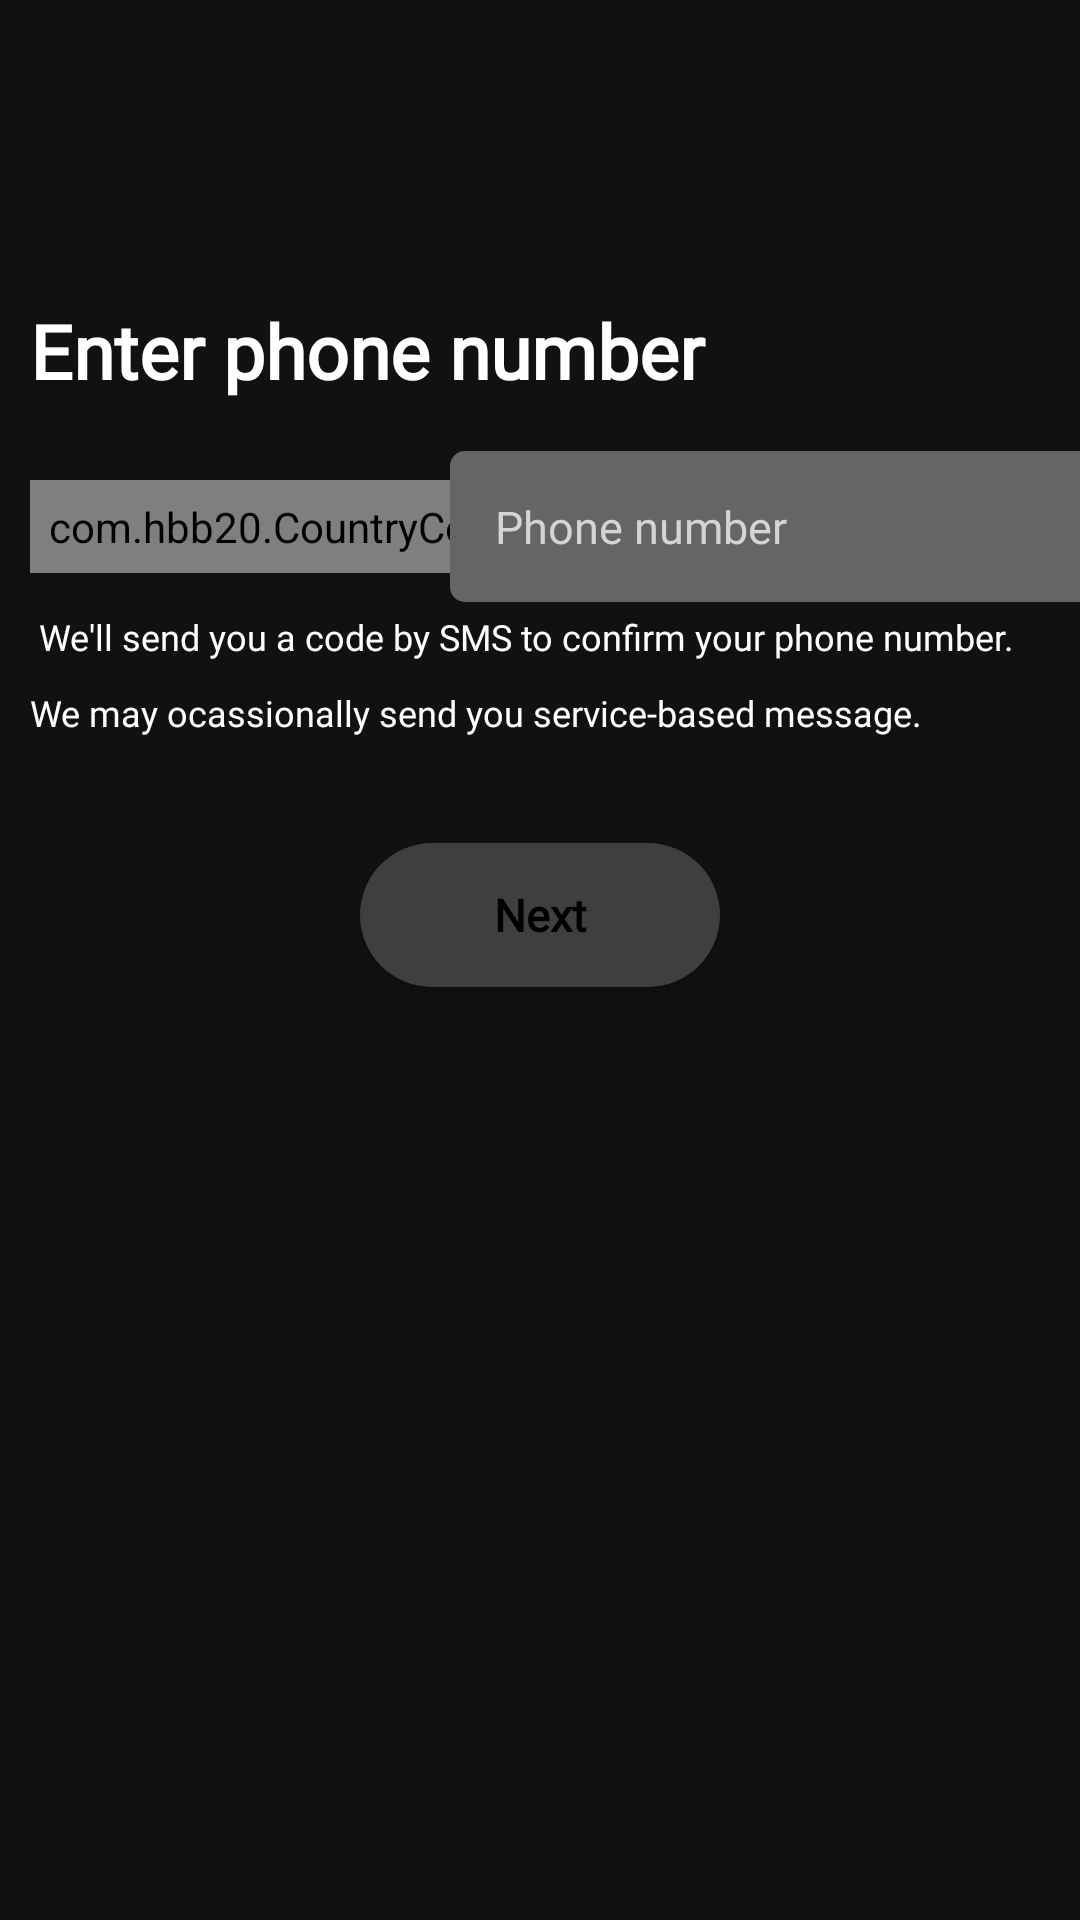

Layout XML and referenced resources for this Android screen:
<!-- AndroidManifest.xml: application theme Theme.SpotifyLogin -->
<!-- res/layout/activity_phone_number.xml -->
<?xml version="1.0" encoding="utf-8"?>
<androidx.constraintlayout.widget.ConstraintLayout xmlns:android="http://schemas.android.com/apk/res/android"
    xmlns:app="http://schemas.android.com/apk/res-auto"
    xmlns:tools="http://schemas.android.com/tools"
    android:layout_width="match_parent"
    android:layout_height="match_parent"
    android:background="#111111"
    tools:context=".phoneNumber">


    <TextView
        android:id="@+id/textView"
        android:layout_width="match_parent"
        android:layout_height="wrap_content"
        android:layout_marginStart="10dp"
        android:layout_marginTop="100dp"
        android:layout_marginEnd="10dp"
        android:fontFamily="@font/spotme"
        android:text="Enter phone number"
        android:textColor="@color/white"
        android:textSize="25sp"
        android:textStyle="bold"
        app:layout_constraintEnd_toEndOf="parent"
        app:layout_constraintStart_toStartOf="parent"
        app:layout_constraintTop_toTopOf="parent">

    </TextView>

    <LinearLayout
        android:id="@+id/linearLayout"
        android:layout_width="match_parent"
        android:layout_height="wrap_content"
        android:layout_marginStart="10dp"
        android:layout_marginTop="160dp"
        android:layout_marginEnd="10dp"
        android:orientation="vertical"
        app:layout_constraintEnd_toEndOf="parent"
        app:layout_constraintStart_toStartOf="parent"
        app:layout_constraintTop_toTopOf="parent">

        <com.hbb20.CountryCodePicker
            android:id="@+id/ccp"
            android:layout_width="wrap_content"
            android:layout_height="wrap_content"
            android:background="@drawable/country_bg"
            android:padding="6dp"
            android:layout_marginRight="25dp"
            android:textAlignment="center"
            app:ccpDialog_textColor="@color/white"
            app:ccp_arrowColor="@color/white"
            app:ccp_contentColor="@color/white"
            app:ccp_showNameCode="false" />

    </LinearLayout>

    <LinearLayout
        android:id="@+id/linearLayout5"
        android:layout_width="match_parent"
        android:layout_height="wrap_content"
        app:layout_constraintBottom_toBottomOf="@+id/linearLayout"
        app:layout_constraintEnd_toEndOf="parent"
        app:layout_constraintStart_toStartOf="parent"
        app:layout_constraintTop_toTopOf="@+id/linearLayout">


        <EditText
            android:id="@+id/phone_no"
            android:layout_width="250dp"
            android:layout_height="wrap_content"
            android:layout_marginLeft="150dp"
            android:layout_marginRight="10dp"
            android:background="@drawable/country_bg"
            android:fontFamily="@font/roboto_medium"
            android:hint="Phone number"
            android:inputType="number"
            android:orientation="horizontal"
            android:padding="15dp"
            android:singleLine="true"
            android:textColorHint="#D6D3D3"
            android:textSize="15sp" />
    </LinearLayout>

    <TextView
        android:id="@+id/textView2"
        android:layout_width="wrap_content"
        android:layout_height="wrap_content"
        android:layout_marginStart="10dp"
        android:layout_marginTop="10dp"
        android:fontFamily="@font/regular"
        android:padding="3dp"
        android:text="We'll send you a code by SMS to confirm your phone number."
        android:textColor="@color/white"
        android:textSize="12sp"
        app:layout_constraintStart_toStartOf="parent"
        app:layout_constraintTop_toBottomOf="@+id/linearLayout" />

    <TextView
        android:layout_width="wrap_content"
        android:layout_height="wrap_content"
        android:layout_marginStart="10dp"
        android:layout_marginTop="6dp"
        android:fontFamily="@font/regular"
        android:text="We may ocassionally send you service-based message."
        android:textColor="@color/white"
        android:textSize="12sp"
        app:layout_constraintStart_toStartOf="parent"
        app:layout_constraintTop_toBottomOf="@+id/textView2" />

    <Button
        android:id="@+id/NxtBtn"
        android:layout_width="120dp"
        android:layout_height="wrap_content"
        android:layout_marginTop="90dp"
        android:text="Next"
        android:gravity="center"
        android:padding="10dp"
        android:textStyle="bold"
        android:fontFamily="@font/roboto_medium"
        android:textColor="@color/black"
        android:textAllCaps="false"
        android:background="@drawable/button_bg"
        android:textSize="15sp"
        app:layout_constraintEnd_toEndOf="parent"
        app:layout_constraintStart_toStartOf="parent"
        app:layout_constraintTop_toBottomOf="@+id/linearLayout" />

</androidx.constraintlayout.widget.ConstraintLayout>
<!-- resources referenced by this layout -->
<resources>
  <color name="black">#FF000000</color>
  <color name="white">#FFFFFFFF</color>
  <!-- drawable button_bg (drawable) -->
  <?xml version="1.0" encoding="utf-8"?>
  <shape xmlns:android="http://schemas.android.com/apk/res/android"
      android:shape="rectangle">
      <corners android:radius="100dp"
          />
      <solid android:color="#3f3f3f"/>
  </shape>
  <!-- drawable country_bg (drawable) -->
  <?xml version="1.0" encoding="utf-8"?>
  <shape xmlns:android="http://schemas.android.com/apk/res/android"
      android:shape="rectangle"
      >
      <corners android:radius="5dp"/>
      <solid android:color="#676464"/>
  
  </shape>
  <style name="Theme.SpotifyLogin" parent="Theme.AppCompat.Light.DarkActionBar">
          
          <item name="colorPrimary">#1DB954</item>
          <item name="colorPrimaryVariant">@color/purple_700</item>
          <item name="colorOnPrimary">@color/white</item>
          
          <item name="colorSecondary">#1DB954</item>
          <item name="colorSecondaryVariant">@color/teal_700</item>
          <item name="colorOnSecondary">@color/black</item>
          
          <item name="android:statusBarColor" tools:targetApi="l">?attr/colorPrimaryVariant</item>
          
      </style>
  <color name="purple_700">#FF3700B3</color>
  <color name="teal_700">#FF018786</color>
</resources>
